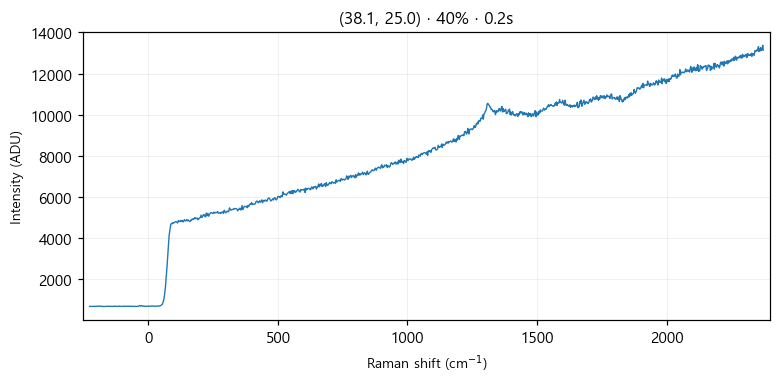

The data file committed next to this chart (first rows):
# laser_power_pct, 40
# exposure_time, 0.2
# laser_nm, 532
# mode, single
pixel, raman_shift_cm-1, wavelength_nm, intensity
0, -227.1, 525.7, 675
1, -224, 525.8, 676
2, -220.9, 525.8, 679
3, -217.9, 525.9, 680
4, -214.8, 526, 682
5, -211.7, 526.1, 676
6, -208.7, 526.2, 682
7, -205.6, 526.3, 681
8, -202.5, 526.3, 677
9, -199.5, 526.4, 684
10, -196.4, 526.5, 696
11, -193.3, 526.6, 695
12, -190.3, 526.7, 679
13, -187.2, 526.8, 688
14, -184.2, 526.9, 692
15, -181.1, 526.9, 682
16, -178.1, 527, 677
17, -175, 527.1, 672
18, -171.9, 527.2, 675
19, -168.9, 527.3, 671
20, -165.8, 527.4, 677
21, -162.8, 527.5, 683
22, -159.7, 527.5, 685
23, -156.7, 527.6, 681
24, -153.6, 527.7, 683
25, -150.6, 527.8, 683
26, -147.6, 527.9, 677
27, -144.5, 528, 683
28, -141.5, 528, 682
29, -138.4, 528.1, 683
30, -135.4, 528.2, 676
31, -132.4, 528.3, 691
32, -129.3, 528.4, 681
33, -126.3, 528.5, 690
34, -123.2, 528.6, 675
35, -120.2, 528.6, 676
36, -117.2, 528.7, 678
37, -114.1, 528.8, 696
38, -111.1, 528.9, 685
39, -108.1, 529, 682
40, -105.1, 529.1, 678
41, -102, 529.1, 677
42, -99.01, 529.2, 676
43, -95.99, 529.3, 682
44, -92.97, 529.4, 696
45, -89.94, 529.5, 678
46, -86.92, 529.6, 682
47, -83.91, 529.7, 688
48, -80.89, 529.7, 683
49, -77.87, 529.8, 687
50, -74.86, 529.9, 683
51, -71.84, 530, 687
52, -68.83, 530.1, 681
53, -65.82, 530.2, 683
54, -62.81, 530.2, 676
55, -59.8, 530.3, 678
... 968 more rows
